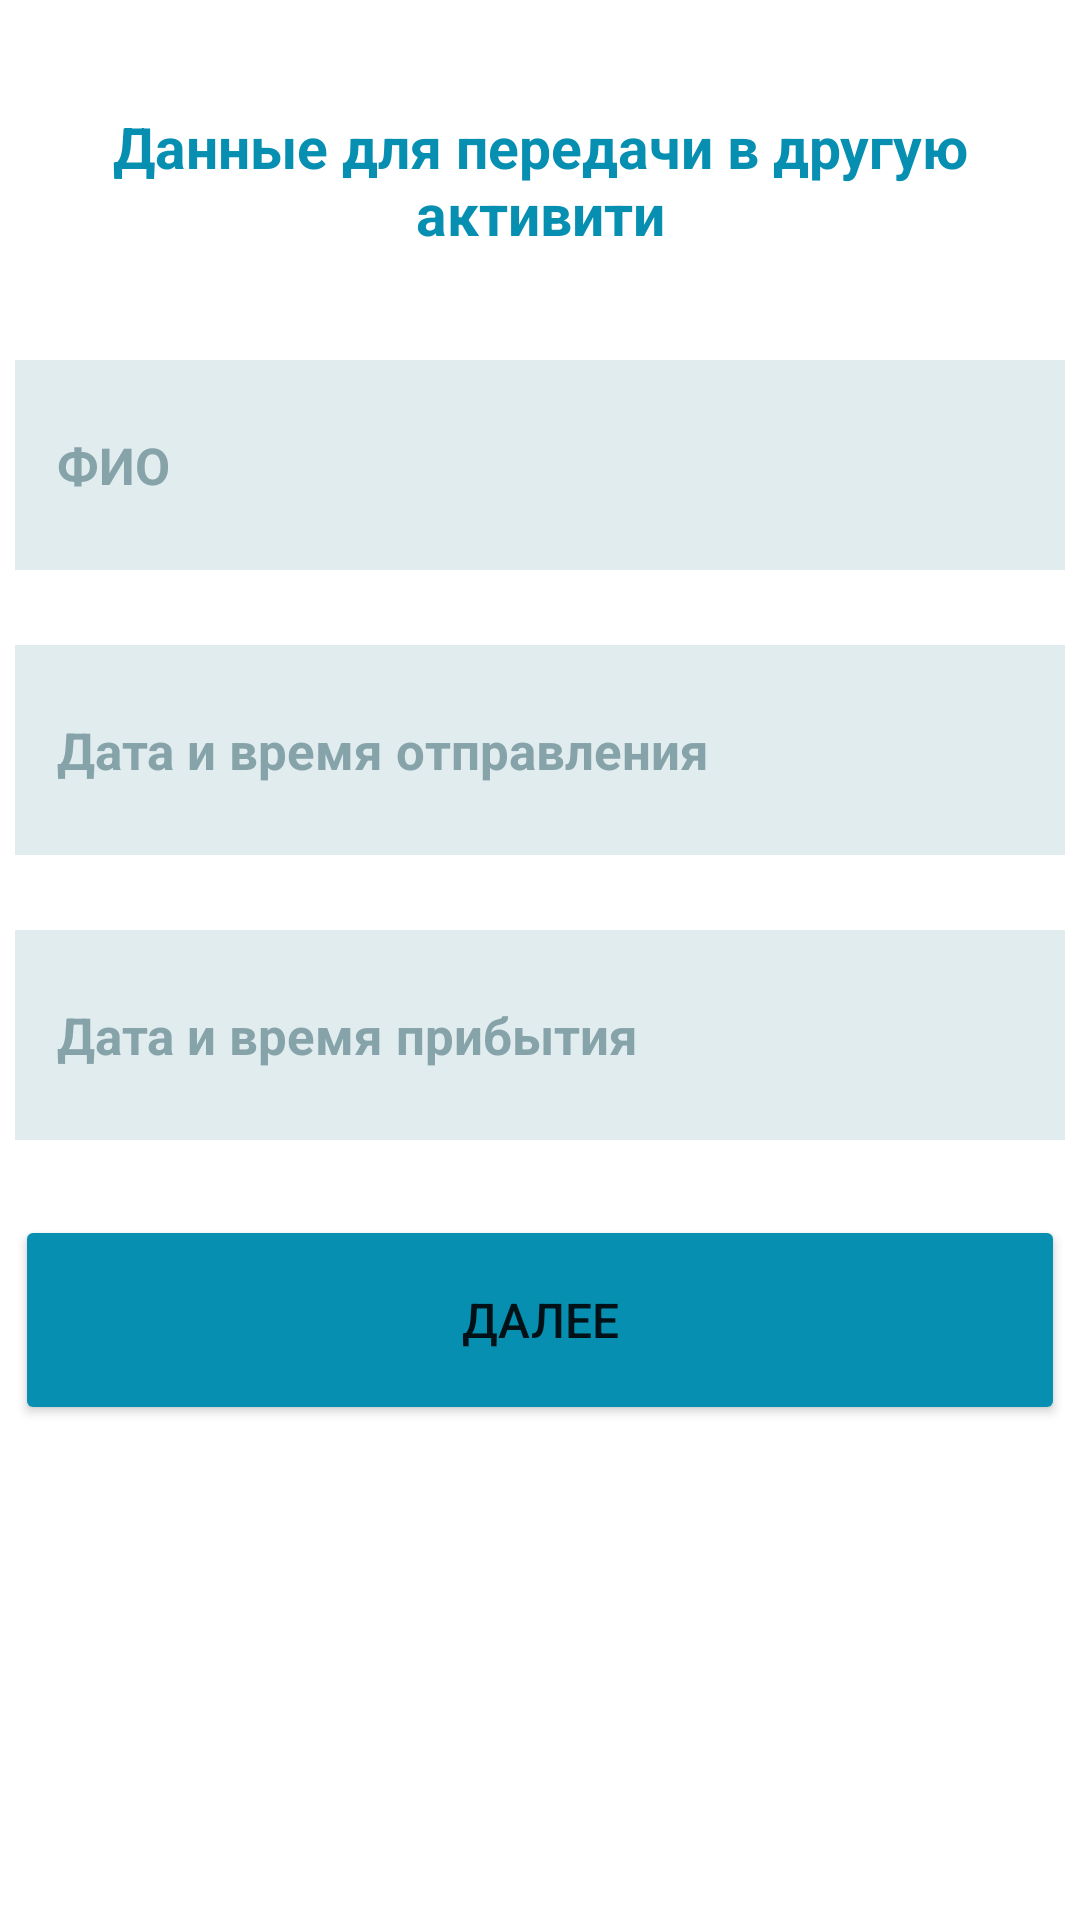

This screen was rendered from an Android layout file. Write that file and the resources it references.
<!-- AndroidManifest.xml: application theme Theme.Poezd -->
<!-- res/layout/activity_main.xml -->
<?xml version="1.0" encoding="utf-8"?>
<androidx.constraintlayout.widget.ConstraintLayout xmlns:android="http://schemas.android.com/apk/res/android"
    xmlns:app="http://schemas.android.com/apk/res-auto"
    xmlns:tools="http://schemas.android.com/tools"
    android:layout_width="match_parent"
    android:layout_height="match_parent"
    tools:context=".MainActivity">

    <TextView
        android:id="@+id/textView"
        android:layout_width="350dp"
        android:layout_height="70dp"
        android:layout_marginTop="25dp"
        android:text="Данные для передачи в другую активити"
        android:gravity="center"
        android:textSize="19sp"
        android:textStyle="bold"
        android:textColor="#068FB1"
        app:layout_constraintEnd_toEndOf="parent"
        app:layout_constraintStart_toStartOf="parent"
        app:layout_constraintTop_toTopOf="parent" />

    <EditText
        android:id="@+id/nameIn"
        android:layout_width="350dp"
        android:layout_height="70dp"
        android:layout_marginTop="25dp"
        android:ems="10"
        android:hint="ФИО"
        android:paddingStart="14sp"
        android:textSize="17sp"
        android:textStyle="bold"
        android:textColor="#068FB1"
        android:textColorHint="#87A3AA"
        android:background="#E1ECEF"
        app:layout_constraintEnd_toEndOf="parent"
        app:layout_constraintStart_toStartOf="parent"
        app:layout_constraintTop_toBottomOf="@+id/textView" />

    <EditText
        android:id="@+id/addressIn"
        android:layout_width="350dp"
        android:layout_height="70dp"
        android:layout_marginTop="25dp"
        android:background="#E1ECEF"
        android:ems="10"
        android:hint="Дата и время отправления"
        android:paddingStart="14sp"
        android:textColor="#068FB1"
        android:textColorHint="#87A3AA"
        android:textSize="17sp"
        android:textStyle="bold"
        app:layout_constraintEnd_toEndOf="parent"
        app:layout_constraintStart_toStartOf="parent"
        app:layout_constraintTop_toBottomOf="@+id/nameIn" />

    <EditText
        android:id="@+id/emailIn"
        android:layout_width="350dp"
        android:layout_height="70dp"
        android:layout_marginTop="25dp"
        android:background="#E1ECEF"
        android:ems="10"
        android:hint="Дата и время прибытия"
        android:paddingStart="14sp"
        android:textColor="#068FB1"
        android:textColorHint="#87A3AA"
        android:textSize="17sp"
        android:textStyle="bold"
        app:layout_constraintEnd_toEndOf="parent"
        app:layout_constraintStart_toStartOf="parent"
        app:layout_constraintTop_toBottomOf="@+id/addressIn" />

    <Button
        android:id="@+id/button"
        android:layout_width="350dp"
        android:layout_height="70dp"
        android:layout_marginTop="25dp"
        android:text="Далее"
        android:textSize="16sp"
        android:backgroundTint="#068FB1"
        app:layout_constraintEnd_toEndOf="parent"
        app:layout_constraintStart_toStartOf="parent"
        app:layout_constraintTop_toBottomOf="@+id/emailIn" />

</androidx.constraintlayout.widget.ConstraintLayout>
<!-- resources referenced by this layout -->
<resources>
  <style name="Theme.Poezd" parent="Theme.MaterialComponents.DayNight.DarkActionBar">
          
          <item name="colorPrimary">@color/purple_500</item>
          <item name="colorPrimaryVariant">@color/purple_700</item>
          <item name="colorOnPrimary">@color/white</item>
          
          <item name="colorSecondary">@color/teal_200</item>
          <item name="colorSecondaryVariant">@color/teal_700</item>
          <item name="colorOnSecondary">@color/black</item>
          
          <item name="android:statusBarColor">?attr/colorPrimaryVariant</item>
          
      </style>
  <!-- not gathered from this repository: default colours our renderer supplied (Android Studio template values) -->
  <color name="purple_500">#FF6200EE</color>
  <color name="purple_700">#FF3700B3</color>
  <color name="teal_200">#FF03DAC5</color>
  <color name="teal_700">#FF018786</color>
  <color name="black">#FF000000</color>
  <color name="white">#FFFFFFFF</color>
</resources>
